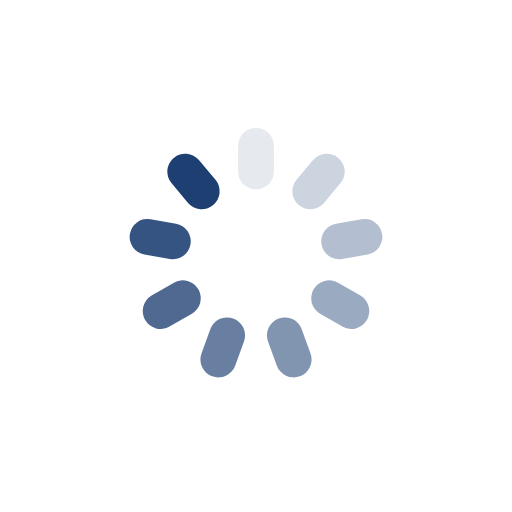
t = 0.00 s
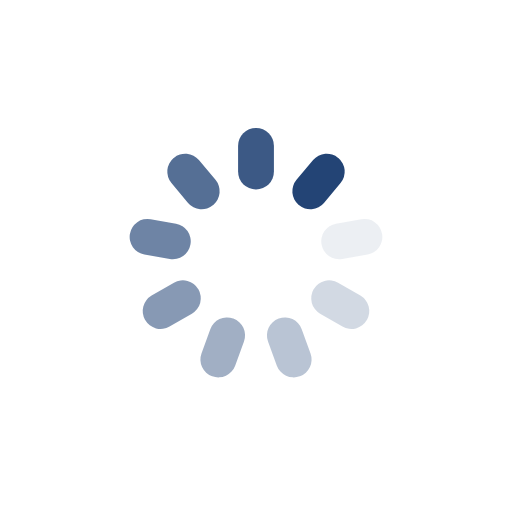
t = 0.25 s
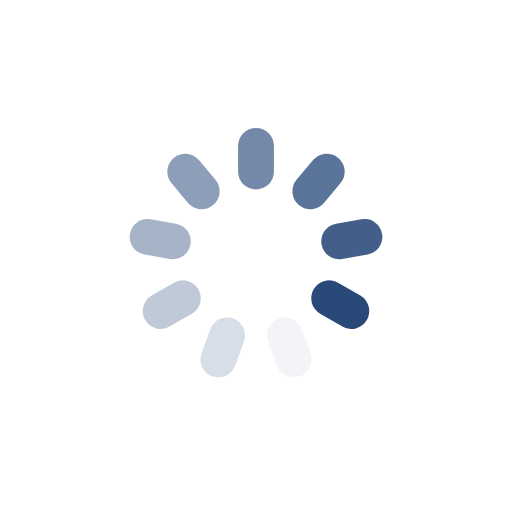
t = 0.50 s
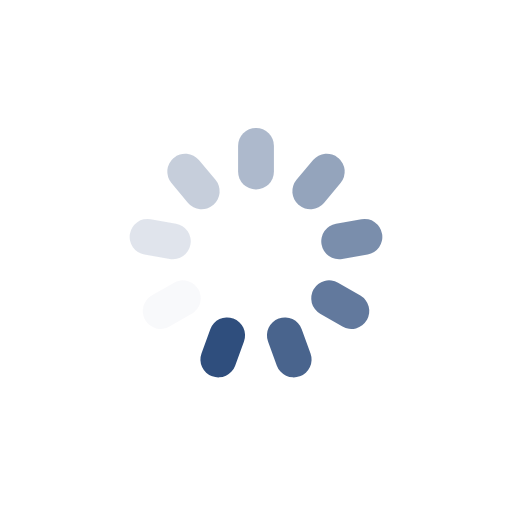
t = 0.75 s

The animated SVG that drew these frames (rendered in a browser with its animation timeline set to each time). Animation: 9 SMIL elements (animate=9); one cycle of 1.00 s, repeats indefinitely.

<svg xmlns="http://www.w3.org/2000/svg" xmlns:xlink="http://www.w3.org/1999/xlink" style="margin:auto;background: transparent;display:block;" width="160px" height="160px" viewBox="0 0 100 100" preserveAspectRatio="xMidYMid">
<g transform="rotate(0 50 50)">
  <rect x="46.5" y="25" rx="3.48" ry="3.48" width="7" height="12" fill="#1d3f72">
    <animate attributeName="opacity" values="1;0" keyTimes="0;1" dur="1s" begin="-0.8888888888888888s" repeatCount="indefinite"></animate>
  </rect>
</g><g transform="rotate(40 50 50)">
  <rect x="46.5" y="25" rx="3.48" ry="3.48" width="7" height="12" fill="#1d3f72">
    <animate attributeName="opacity" values="1;0" keyTimes="0;1" dur="1s" begin="-0.7777777777777778s" repeatCount="indefinite"></animate>
  </rect>
</g><g transform="rotate(80 50 50)">
  <rect x="46.5" y="25" rx="3.48" ry="3.48" width="7" height="12" fill="#1d3f72">
    <animate attributeName="opacity" values="1;0" keyTimes="0;1" dur="1s" begin="-0.6666666666666666s" repeatCount="indefinite"></animate>
  </rect>
</g><g transform="rotate(120 50 50)">
  <rect x="46.5" y="25" rx="3.48" ry="3.48" width="7" height="12" fill="#1d3f72">
    <animate attributeName="opacity" values="1;0" keyTimes="0;1" dur="1s" begin="-0.5555555555555556s" repeatCount="indefinite"></animate>
  </rect>
</g><g transform="rotate(160 50 50)">
  <rect x="46.5" y="25" rx="3.48" ry="3.48" width="7" height="12" fill="#1d3f72">
    <animate attributeName="opacity" values="1;0" keyTimes="0;1" dur="1s" begin="-0.4444444444444444s" repeatCount="indefinite"></animate>
  </rect>
</g><g transform="rotate(200 50 50)">
  <rect x="46.5" y="25" rx="3.48" ry="3.48" width="7" height="12" fill="#1d3f72">
    <animate attributeName="opacity" values="1;0" keyTimes="0;1" dur="1s" begin="-0.3333333333333333s" repeatCount="indefinite"></animate>
  </rect>
</g><g transform="rotate(240 50 50)">
  <rect x="46.5" y="25" rx="3.48" ry="3.48" width="7" height="12" fill="#1d3f72">
    <animate attributeName="opacity" values="1;0" keyTimes="0;1" dur="1s" begin="-0.2222222222222222s" repeatCount="indefinite"></animate>
  </rect>
</g><g transform="rotate(280 50 50)">
  <rect x="46.5" y="25" rx="3.48" ry="3.48" width="7" height="12" fill="#1d3f72">
    <animate attributeName="opacity" values="1;0" keyTimes="0;1" dur="1s" begin="-0.1111111111111111s" repeatCount="indefinite"></animate>
  </rect>
</g><g transform="rotate(320 50 50)">
  <rect x="46.5" y="25" rx="3.48" ry="3.48" width="7" height="12" fill="#1d3f72">
    <animate attributeName="opacity" values="1;0" keyTimes="0;1" dur="1s" begin="0s" repeatCount="indefinite"></animate>
  </rect>
</g>
</svg>
